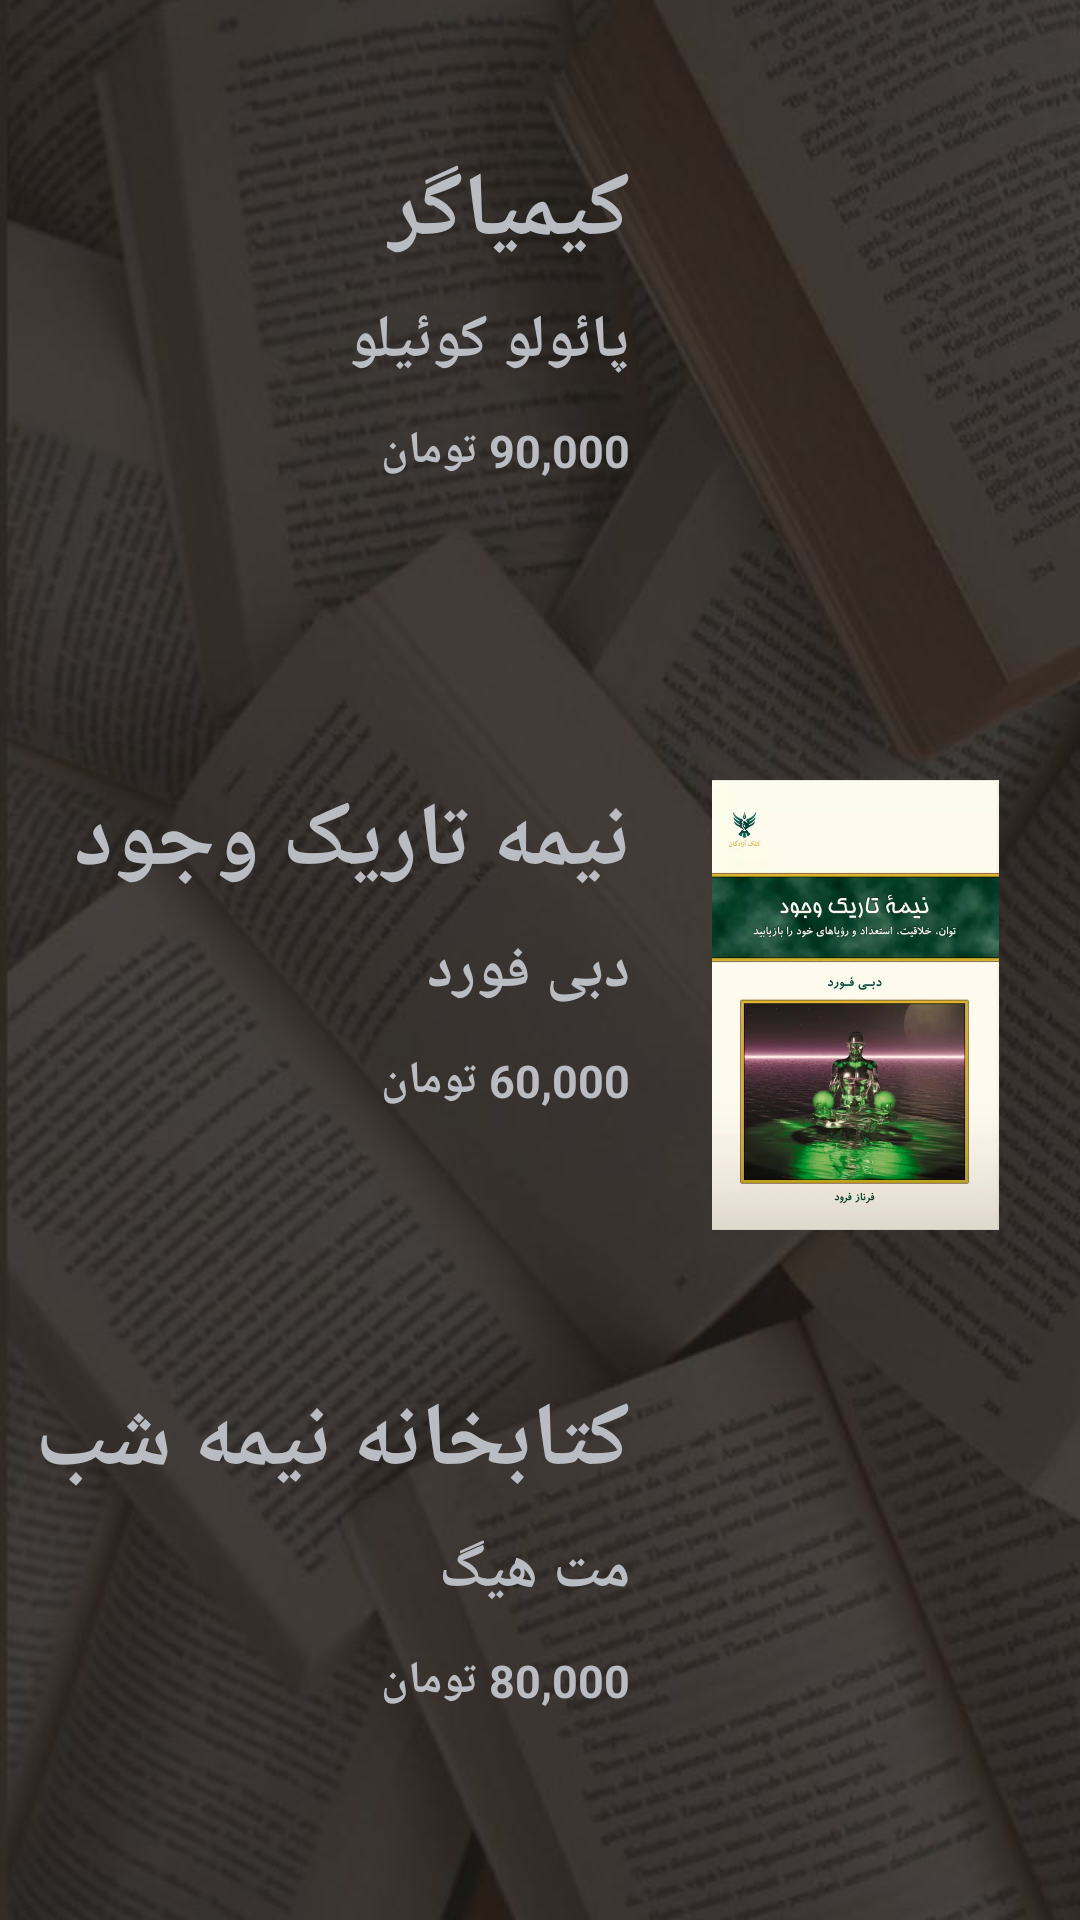

This screen was rendered from an Android layout file. Write that file and the resources it references.
<!-- AndroidManifest.xml: application theme Theme.Books -->
<!-- res/layout/activity_main.xml -->
<?xml version="1.0" encoding="utf-8"?>
<androidx.constraintlayout.widget.ConstraintLayout xmlns:android="http://schemas.android.com/apk/res/android"
    xmlns:app="http://schemas.android.com/apk/res-auto"
    xmlns:tools="http://schemas.android.com/tools"
    android:layout_width="match_parent"
    android:layout_height="match_parent"
    android:background="@drawable/book_background"

    tools:context=".MainActivity">

    <TextView
        android:layout_width="wrap_content"
        android:layout_height="wrap_content"
        android:text="@string/kimiagar"
        android:textColor="#B9BCC2"
        android:textSize="30sp"
        android:textStyle="bold"
        app:layout_constraintTop_toTopOf="parent"
        app:layout_constraintEnd_toEndOf="parent"
        android:layout_marginEnd="150dp"
        android:layout_marginTop="50dp" />

    <TextView
        android:layout_width="wrap_content"
        android:layout_height="wrap_content"
        android:text="@string/paul"
        android:textColor="#B9BCC2"
        android:textSize="20sp"
        android:textStyle="bold"
        app:layout_constraintTop_toTopOf="parent"
        app:layout_constraintEnd_toEndOf="parent"
        android:layout_marginEnd="150dp"
        android:layout_marginTop="100dp" />

    <TextView
        android:layout_width="wrap_content"
        android:layout_height="wrap_content"
        android:text="@string/_90_000"
        android:textColor="#B9BCC2"
        android:textSize="15sp"
        android:textStyle="bold"
        app:layout_constraintTop_toTopOf="parent"
        app:layout_constraintEnd_toEndOf="parent"
        android:layout_marginEnd="150dp"
        android:layout_marginTop="140dp" />


    <ImageView
        android:id="@+id/alchemistName"
        android:layout_width="150dp"
        android:layout_height="150dp"
        android:src="@drawable/kimiagar"
        app:layout_constraintTop_toTopOf="parent"
        app:layout_constraintEnd_toEndOf="parent"
        android:layout_marginTop="50dp"
        android:contentDescription="TODO" />





    <TextView
        android:layout_width="wrap_content"
        android:layout_height="wrap_content"
        android:text="@string/nime"
        android:textColor="#B9BCC2"
        android:textSize="30sp"
        android:textStyle="bold"
        app:layout_constraintTop_toTopOf="parent"
        app:layout_constraintEnd_toEndOf="parent"
        android:layout_marginEnd="150dp"
        android:layout_marginTop="260dp" />

    <TextView
        android:layout_width="wrap_content"
        android:layout_height="wrap_content"
        android:text="@string/debi"
        android:textColor="#B9BCC2"
        android:textSize="20sp"
        android:textStyle="bold"
        app:layout_constraintTop_toTopOf="parent"
        app:layout_constraintEnd_toEndOf="parent"
        android:layout_marginEnd="150dp"
        android:layout_marginTop="310dp" />

    <TextView
        android:layout_width="wrap_content"
        android:layout_height="wrap_content"
        android:text="@string/_60_000"
        android:textColor="#B9BCC2"
        android:textSize="15sp"
        android:textStyle="bold"
        app:layout_constraintTop_toTopOf="parent"
        app:layout_constraintEnd_toEndOf="parent"
        android:layout_marginEnd="150dp"
        android:layout_marginTop="350dp" />


    <ImageView
        android:id="@+id/the_dark_side"
        android:layout_width="150dp"
        android:layout_height="150dp"
        android:src="@drawable/nimetarik"
        app:layout_constraintTop_toTopOf="parent"
        app:layout_constraintEnd_toEndOf="parent"
        android:layout_marginTop="260dp" />





    <TextView
        android:layout_width="wrap_content"
        android:layout_height="wrap_content"
        android:text="@string/midnight"
        android:textColor="#B9BCC2"
        android:textSize="30sp"
        android:textStyle="bold"
        app:layout_constraintTop_toTopOf="parent"
        app:layout_constraintEnd_toEndOf="parent"
        android:layout_marginEnd="150dp"
        android:layout_marginTop="460dp" />

    <TextView
        android:layout_width="wrap_content"
        android:layout_height="wrap_content"
        android:text="@string/matt"
        android:textColor="#B9BCC2"
        android:textSize="20sp"
        android:textStyle="bold"
        app:layout_constraintTop_toTopOf="parent"
        app:layout_constraintEnd_toEndOf="parent"
        android:layout_marginEnd="150dp"
        android:layout_marginTop="510dp" />

    <TextView
        android:layout_width="wrap_content"
        android:layout_height="wrap_content"
        android:text="@string/_80_000"
        android:textColor="#B9BCC2"
        android:textSize="15sp"
        android:textStyle="bold"
        app:layout_constraintTop_toTopOf="parent"
        app:layout_constraintEnd_toEndOf="parent"
        android:layout_marginEnd="150dp"
        android:layout_marginTop="550dp" />


    <ImageView
        android:id="@+id/midnight_library"
        android:layout_width="150dp"
        android:layout_height="150dp"
        android:src="@drawable/ketabkhane"
        app:layout_constraintTop_toTopOf="parent"
        app:layout_constraintEnd_toEndOf="parent"
        android:layout_marginTop="460dp"
        android:contentDescription="TODO" />

</androidx.constraintlayout.widget.ConstraintLayout>
<!-- resources referenced by this layout -->
<resources>
  <!-- drawable book_background: jpg bitmap (drawable, 67263 bytes) -->
  <!-- drawable nimetarik: webp bitmap (drawable-v24, 26408 bytes) -->
  <string name="_60_000">60,000 تومان</string>
  <string name="_80_000">80,000 تومان</string>
  <string name="_90_000">90,000 تومان</string>
  <string name="debi">دبی فورد</string>
  <string name="kimiagar">کیمیاگر</string>
  <string name="matt">مت هیگ</string>
  <string name="midnight">کتابخانه نیمه شب</string>
  <string name="nime">نیمه تاریک وجود</string>
  <string name="paul">پائولو کوئیلو</string>
  <style name="Theme.Books" parent="Theme.MaterialComponents.DayNight.NoActionBar">
          
          <item name="colorPrimary">@color/purple_500</item>
          <item name="colorPrimaryVariant">@color/purple_700</item>
          <item name="colorOnPrimary">@color/white</item>
          
          <item name="colorSecondary">@color/teal_200</item>
          <item name="colorSecondaryVariant">@color/teal_700</item>
          <item name="colorOnSecondary">@color/black</item>
          
          <item name="android:statusBarColor">?attr/colorPrimaryVariant</item>
          
      </style>
  <!-- not gathered from this repository: default colours our renderer supplied (Android Studio template values) -->
  <color name="purple_500">#FF6200EE</color>
  <color name="purple_700">#FF3700B3</color>
  <color name="teal_200">#FF03DAC5</color>
  <color name="teal_700">#FF018786</color>
  <color name="black">#FF000000</color>
  <color name="white">#FFFFFFFF</color>
</resources>
